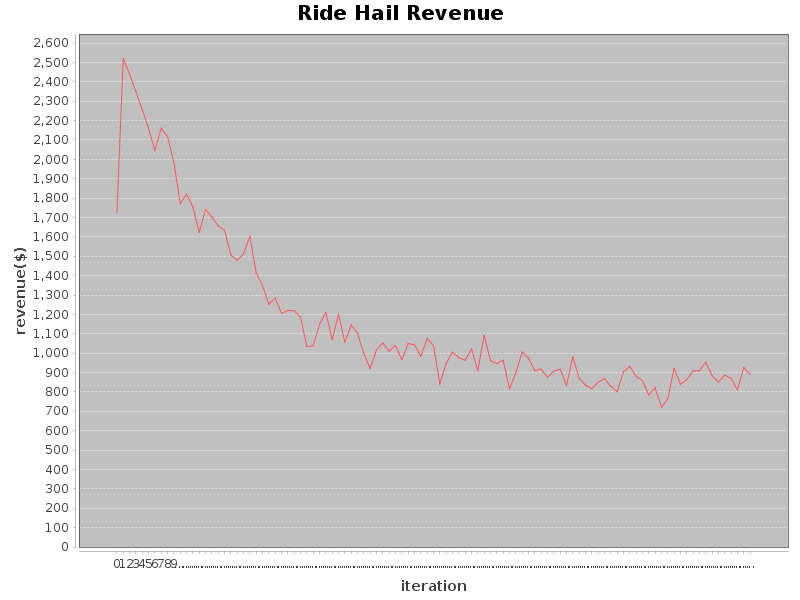

Values plotted in this chart, from the file beside it:
iteration #, revenue
0, 1726
1, 2521
2, 2440
3, 2350
4, 2256
5, 2160
6, 2047
7, 2160
8, 2117
9, 1984
10, 1770
11, 1821
12, 1754
13, 1624
14, 1741
15, 1704
16, 1657
17, 1635
18, 1506
19, 1479
20, 1512
21, 1603
22, 1414
23, 1347
24, 1253
25, 1285
26, 1206
27, 1220
28, 1219
29, 1185
30, 1034
31, 1038
32, 1150
33, 1210
34, 1069
35, 1201
36, 1057
37, 1146
38, 1103
39, 997.8
40, 920.5
41, 1016
42, 1053
43, 1010
44, 1040
45, 966.2
46, 1050
47, 1043
48, 983.9
49, 1075
50, 1040
51, 841.1
52, 946.8
53, 1005
54, 976.7
55, 963.5
56, 1022
57, 910.2
58, 1091
59, 961.3
... 41 more rows
